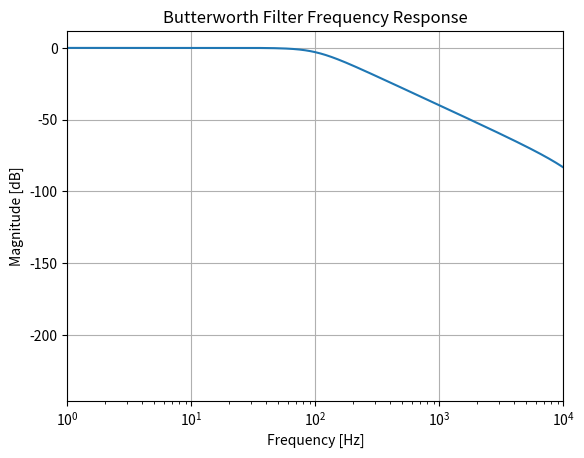

Write the Python code that produced this figure.
import numpy as np
from scipy.signal import butter, freqz
import matplotlib.pyplot as plt

# Define the parameters
cut_off_frequency = 100 # Cut-off frequency in Hz
sample_rate = 44100     # Sample rate in Hz

# Normalize frequency for the cut-off
nyquist = 0.5 * sample_rate
cut_off_norm = cut_off_frequency / nyquist

# Create a Butterworth filter
b, a = butter(N=2, Wn=cut_off_norm, btype='low')

# Frequency response
w, h = freqz(b, a, worN=8000)
plt.plot((sample_rate * 0.5 / np.pi) * w, 20 * np.log10(abs(h)))
plt.title('Butterworth Filter Frequency Response')
plt.xlabel('Frequency [Hz]')
plt.ylabel('Magnitude [dB]')  # Updated label
plt.grid(True)
plt.xlim(1,10000)
plt.xscale('log')
plt.savefig('plot.png')

# Print the coefficients
print("Butterworth Filter Coefficients for DSP Implementation")
print("Numerator (b): ", b)
print("Denominator (a): ", a)
